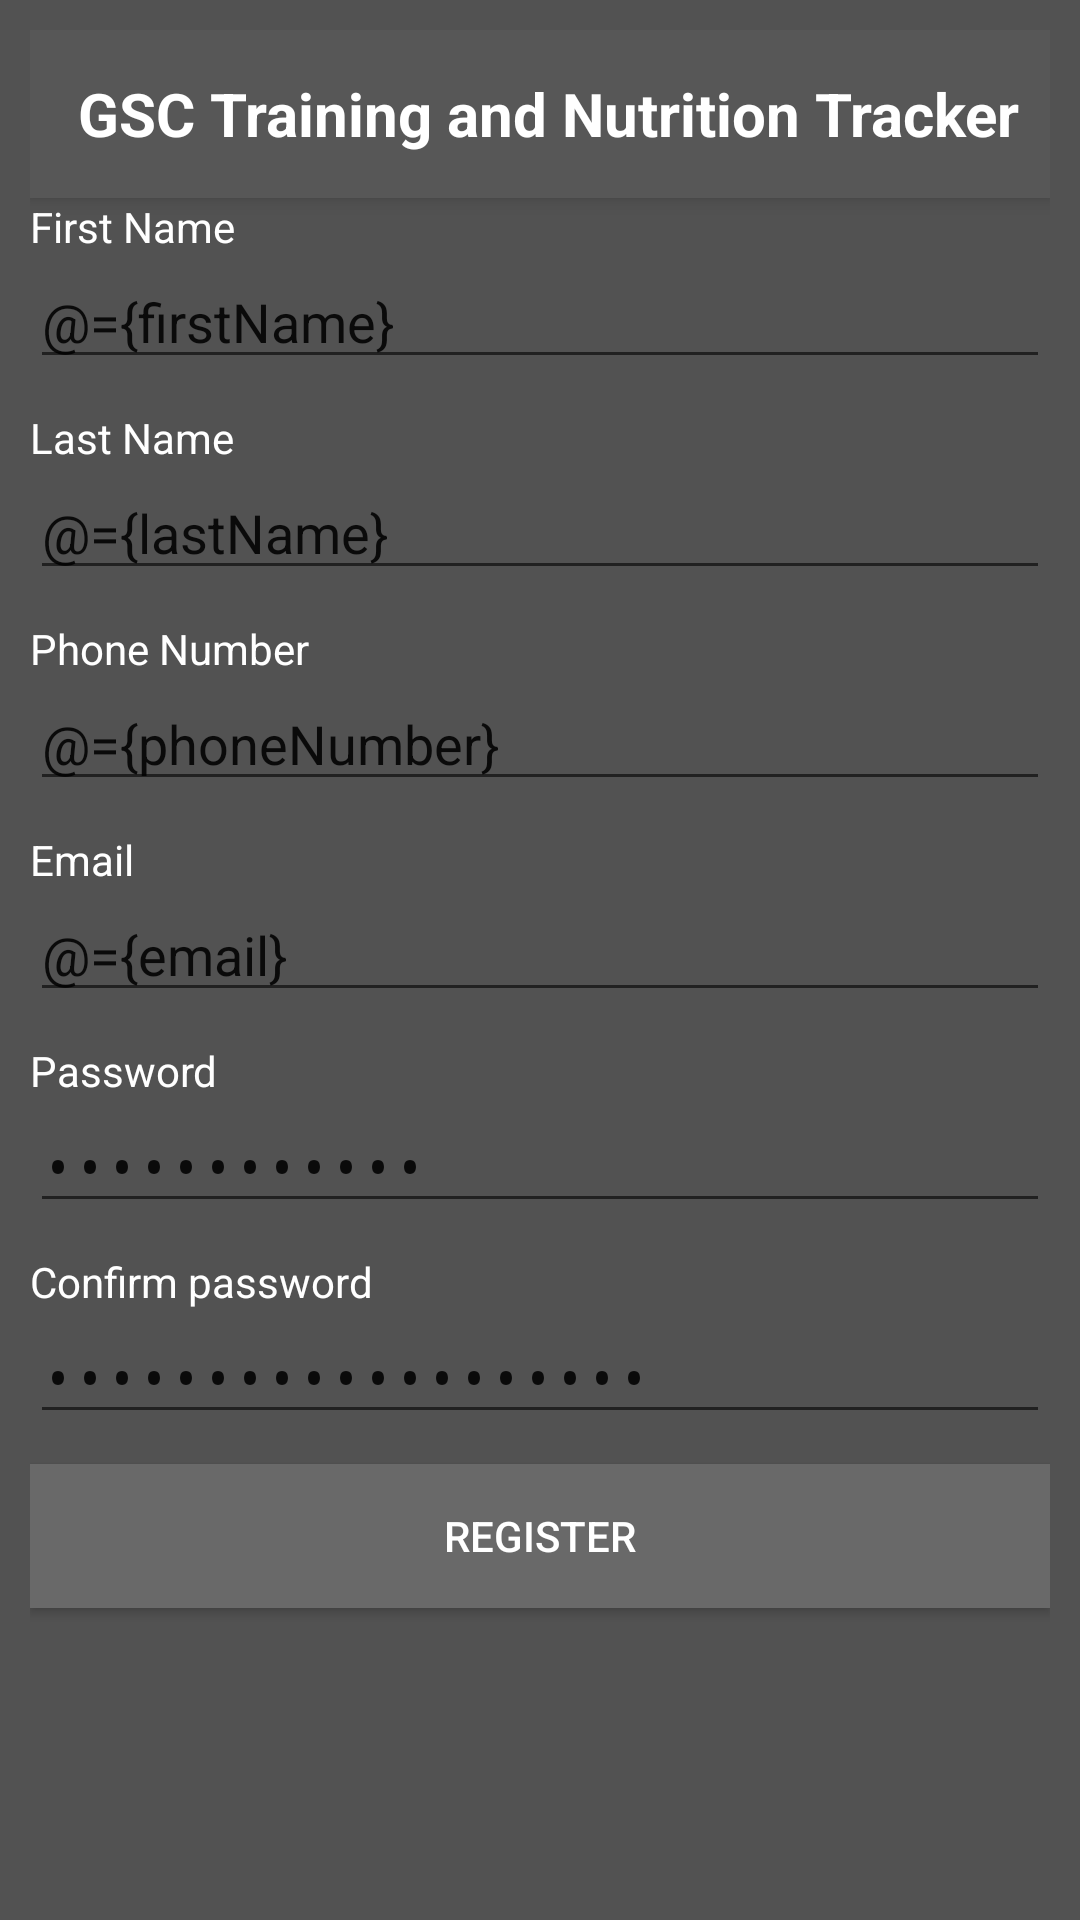

Layout XML and referenced resources for this Android screen:
<!-- AndroidManifest.xml: application theme Theme.AppCompat.Light.NoActionBar -->
<!-- res/layout/fragment_register.xml -->
<?xml version="1.0" encoding="utf-8"?>
<layout>
    <data>
        <variable
            name="firstName"
            type="String" />
        <variable
            name="lastName"
            type="String" />
        <variable
            name="phoneNumber"
            type="String" />
        <variable
            name="email"
            type="String" />
        <variable
            name="password"
            type="String" />
        <variable
            name="confirmPassword"
            type="String" />
        <variable
            name="bRegister"
            type="android.widget.Button" />
        <variable
            name="viewModel"
            type="zachg.gsctrainingandnutritiontracker.viewmodels.RegisterViewModel" />
        <variable
            name="fragment"
            type="zachg.gsctrainingandnutritiontracker.fragments.RegisterFragment" />
        <variable
            name="user"
            type="zachg.gsctrainingandnutritiontracker.models.User" />
    </data>

    <LinearLayout xmlns:android="http://schemas.android.com/apk/res/android"
        android:layout_width="match_parent"
        android:layout_height="match_parent"
        xmlns:tools="http://schemas.android.com/tools"
        android:orientation="vertical"
        android:padding="10dp"
        android:background="#525252"
        android:id="@+id/fragment_register"
        tools:context=".activities.SingleFragmentActivity">

        <include
            android:id="@+id/toolbar"
            layout="@layout/toolbar" />

        <TextView
            android:textColor="@android:color/white"
            android:layout_width="wrap_content"
            android:layout_height="wrap_content"
            android:text="@string/firstName" />

        <EditText
            android:singleLine="true"
            android:id="@+id/firstNameEditText"
            android:layout_width="match_parent"
            android:layout_height="wrap_content"
            android:layout_marginBottom="10dp"
            android:text="@={firstName}"/>

        <TextView
            android:textColor="@android:color/white"
            android:layout_width="wrap_content"
            android:layout_height="wrap_content"
            android:text="@string/lastName" />

        <EditText
            android:singleLine="true"
            android:id="@+id/lastNameEditText"
            android:layout_width="match_parent"
            android:layout_height="wrap_content"
            android:layout_marginBottom="10dp"
            android:text="@={lastName}"/>

        <TextView
            android:textColor="@android:color/white"
            android:layout_width="wrap_content"
            android:layout_height="wrap_content"
            android:text="@string/add_phone" />

        <EditText
            android:singleLine="true"
            android:id="@+id/phoneNumberEditText"
            android:layout_width="match_parent"
            android:layout_height="wrap_content"
            android:layout_marginBottom="10dp"
            android:inputType="phone"
            android:digits="0123456789"
            android:text="@={phoneNumber}"/>

        <TextView
            android:textColor="@android:color/white"
            android:layout_width="wrap_content"
            android:layout_height="wrap_content"
            android:text="@string/add_email" />

        <EditText
            android:singleLine="true"
            android:id="@+id/emailEditText"
            android:layout_width="match_parent"
            android:layout_height="wrap_content"
            android:layout_marginBottom="10dp"
            android:inputType="textEmailAddress"
            android:text="@={email}"/>

        <TextView
            android:textColor="@android:color/white"
            android:layout_width="wrap_content"
            android:layout_height="wrap_content"
            android:text="Password" />

        <EditText
            android:singleLine="true"
            android:id="@+id/passwordEditText"
            android:layout_width="match_parent"
            android:layout_height="wrap_content"
            android:inputType="textPassword"
            android:text="@={password}"
            android:layout_marginBottom="10dp" />

        <TextView
            android:textColor="@android:color/white"
            android:layout_width="wrap_content"
            android:layout_height="wrap_content"
            android:text="Confirm password" />

        <EditText
            android:singleLine="true"
            android:id="@+id/confirmPasswordEditText"
            android:layout_width="match_parent"
            android:layout_height="wrap_content"
            android:inputType="textPassword"
            android:text="@={confirmPassword}"
            android:layout_marginBottom="10dp" />

        <Button
            android:id="@+id/registerButton"
            android:layout_width="match_parent"
            android:layout_height="wrap_content"
            android:text="@string/register"
            android:clickable="true"
            android:background="#696969"
            android:textColor="@android:color/white"
            android:onClick="@{()->fragment.onRegisterClick(firstName, lastName, phoneNumber, email, password, confirmPassword)}" />

    </LinearLayout>
</layout>
<!-- res/layout/toolbar.xml (included above) -->
<?xml version="1.0" encoding="utf-8"?>
<androidx.appcompat.widget.Toolbar xmlns:android="http://schemas.android.com/apk/res/android"
    xmlns:app="http://schemas.android.com/apk/res-auto"
    android:layout_width="match_parent"
    android:layout_height="?attr/actionBarSize"
    android:id="@+id/toolbar"
    app:theme="@style/ThemeOverlay.AppCompat.Dark"
    android:background="#575757"
    android:elevation="4dp">

    <TextView
        android:layout_width="wrap_content"
        android:layout_height="wrap_content"
        android:text="GSC Training and Nutrition Tracker"
        android:textSize="20dp"
        android:textStyle="bold"
        android:textColor="@color/white"
        android:background="#575757"
        android:layout_gravity="center"
        android:id="@+id/toolbar_title" />

</androidx.appcompat.widget.Toolbar>
<!-- resources referenced by this layout -->
<resources>
  <color name="white">#FFFFFF</color>
  <string name="add_email">Email</string>
  <string name="add_phone">Phone Number</string>
  <string name="firstName">First Name</string>
  <string name="lastName">Last Name</string>
  <string name="register">Register</string>
</resources>
